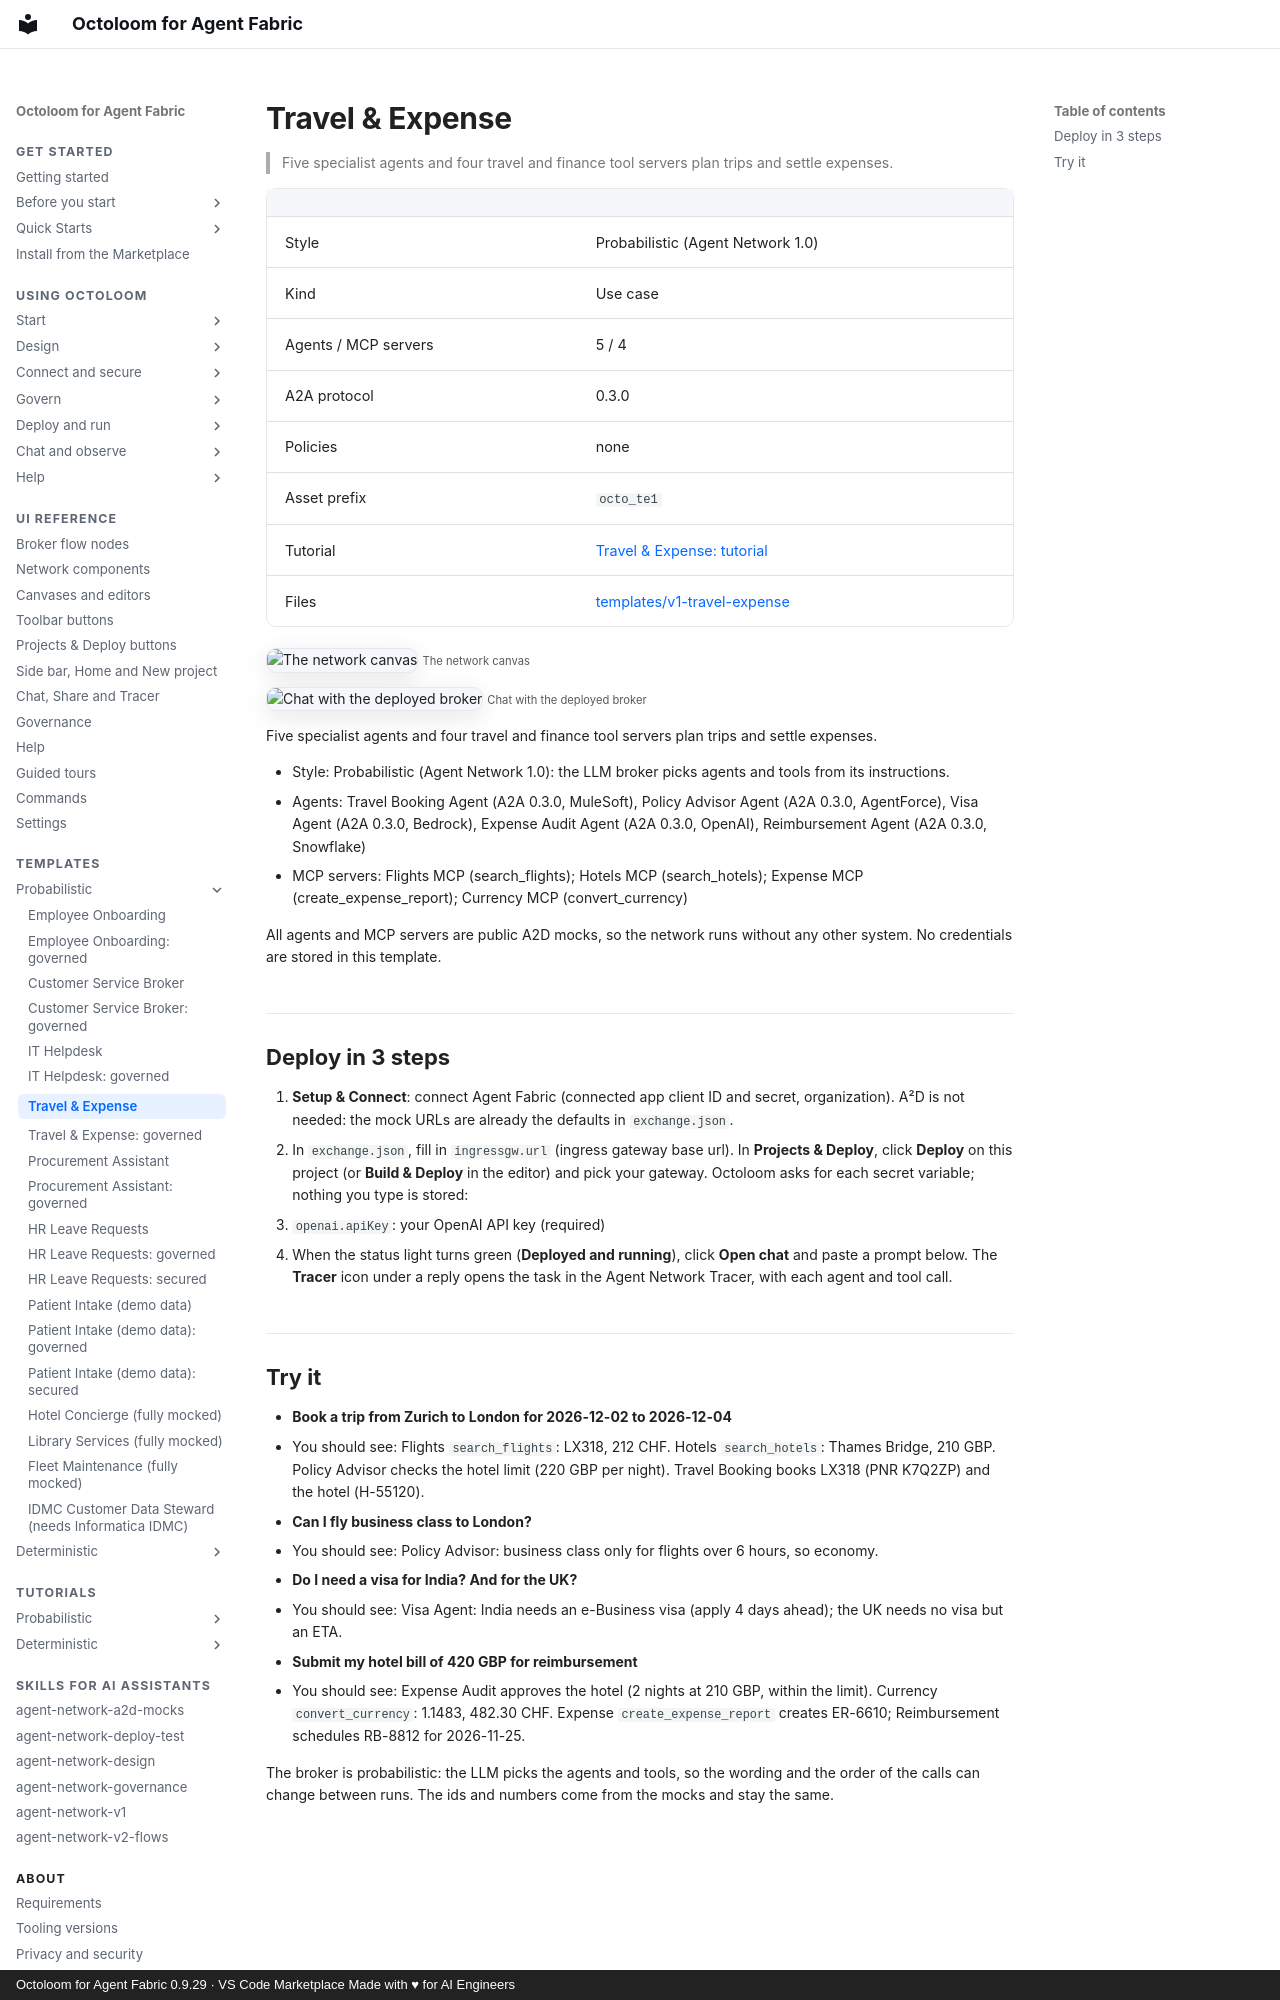

repository: A2D-Agentic-Asset-Designer/octoloom-assets · page: catalog/v1-travel-expense/index.html · generator: mkdocs · copyright: Octoloom for Agent Fabric 0.9.29 · VS Code Marketplace Made with ♥ for AI Engineers

# Travel & Expense

> Five specialist agents and four travel and finance tool servers plan trips and settle expenses.

| | |
|---|---|
| Style | Probabilistic (Agent Network 1.0) |
| Kind | Use case |
| Agents / MCP servers | 5 / 4 |
| A2A protocol | 0.3.0 |
| Policies | none |
| Asset prefix | `octo_te1` |
| Tutorial | [Travel & Expense: tutorial](../tutorials/v1-travel-expense.md) |
| Files | [templates/v1-travel-expense](https://github.com/A2D-Agentic-Asset-Designer/octoloom-assets/tree/main/templates/v1-travel-expense) |

![The network canvas](https://raw.githubusercontent.com/A2D-Agentic-Asset-Designer/octoloom-assets/main/tutorials/v1-travel-expense/img/canvas.png)
<small>The network canvas</small>

![Chat with the deployed broker](https://raw.githubusercontent.com/A2D-Agentic-Asset-Designer/octoloom-assets/main/tutorials/v1-travel-expense/img/chat.png)
<small>Chat with the deployed broker</small>


Five specialist agents and four travel and finance tool servers plan trips and settle expenses.

- Style: Probabilistic (Agent Network 1.0): the LLM broker picks agents and tools from its instructions.
- Agents: Travel Booking Agent (A2A 0.3.0, MuleSoft), Policy Advisor Agent (A2A 0.3.0, AgentForce), Visa Agent (A2A 0.3.0, Bedrock), Expense Audit Agent (A2A 0.3.0, OpenAI), Reimbursement Agent (A2A 0.3.0, Snowflake)
- MCP servers: Flights MCP (search_flights); Hotels MCP (search_hotels); Expense MCP (create_expense_report); Currency MCP (convert_currency)

All agents and MCP servers are public A2D mocks, so the network runs without any other system. No credentials are stored in this template.

## Deploy in 3 steps

1. **Setup & Connect**: connect Agent Fabric (connected app client ID and secret, organization). A²D is not needed: the mock URLs are already the defaults in `exchange.json`.
2. In `exchange.json`, fill in `ingressgw.url` (ingress gateway base url). In **Projects & Deploy**, click **Deploy** on this project (or **Build & Deploy** in the editor) and pick your gateway. Octoloom asks for each secret variable; nothing you type is stored:
   - `openai.apiKey`: your OpenAI API key (required)
3. When the status light turns green (**Deployed and running**), click **Open chat** and paste a prompt below. The **Tracer** icon under a reply opens the task in the Agent Network Tracer, with each agent and tool call.
